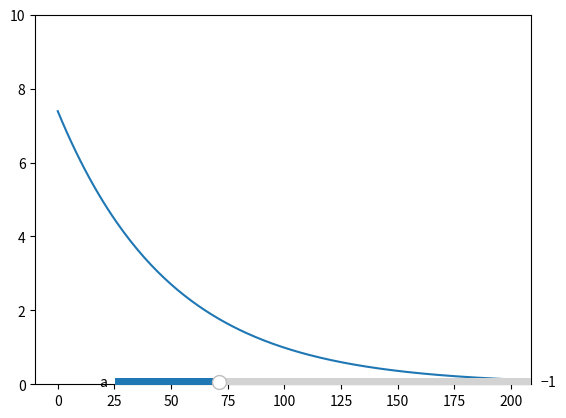

Source code (Python):
# 代码生成时间: 2025-08-13 12:10:08
import numpy as np
import matplotlib.pyplot as plt
from matplotlib.widgets import Slider


# 定义一个函数来更新图表
def update(val):
    # 获取滑块的值
    a = slider.val
    # 根据滑块的值重新生成数据
    data = np.exp(a * np.linspace(-2, 2, 200))
    # 更新图表
    line.set_ydata(data)
    fig.canvas.draw_idle()

# 创建一个图形和子图
# TODO: 优化性能
fig, ax = plt.subplots()
# 创建一个滑块
# 改进用户体验
axcolor = 'lightgoldenrodyellow'
ax_slider = plt.axes([0.25, 0.1, 0.65, 0.03], facecolor=axcolor)
slider = Slider(ax_slider, 'a', -2., 2., valinit=-1.)
# NOTE: 重要实现细节
# 将滑块的值改变时的回调函数绑定到滑块
# 添加错误处理
slider.on_changed(update)

# 生成初始数据和图表
# 扩展功能模块
data = np.exp(-1 * np.linspace(-2, 2, 200))
line, = ax.plot(data)
ax.set_ylim(0, 10)

# 显示图表
plt.show()